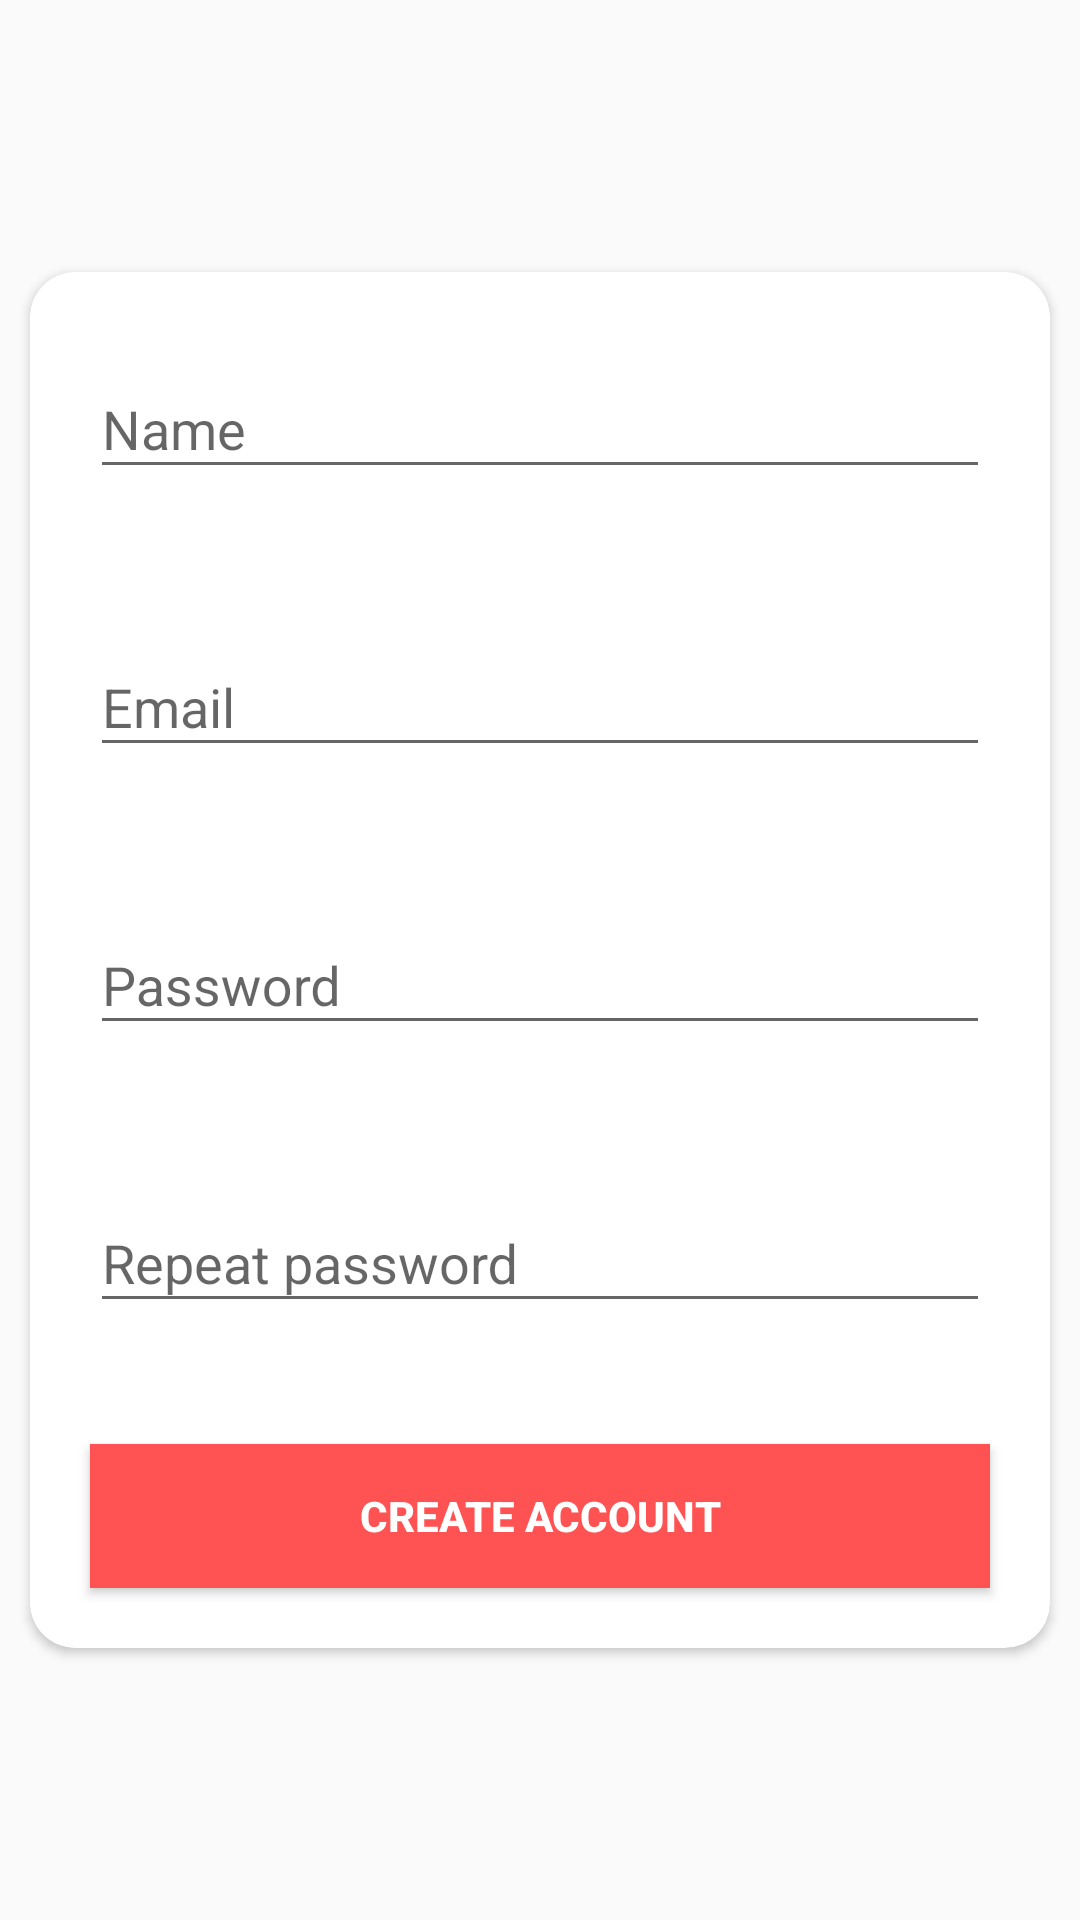

Here is an Android app screen rendered from its layout file. Give the layout XML and the strings, colors and styles it references.
<!-- AndroidManifest.xml: application theme AppTheme -->
<!-- res/layout/fragment_signup.xml -->
<?xml version="1.0" encoding="utf-8"?>
<FrameLayout xmlns:android="http://schemas.android.com/apk/res/android"
    xmlns:tools="http://schemas.android.com/tools"
    android:layout_width="match_parent"
    android:layout_height="match_parent"
    xmlns:app="http://schemas.android.com/apk/res-auto"
    tools:context=".login.view.SignupFragment">

    <ImageView
        android:layout_width="match_parent"
        android:layout_height="match_parent"
        android:background="@drawable/splash"
        />

    <androidx.cardview.widget.CardView
        android:layout_width="match_parent"
        android:layout_height="wrap_content"
        android:layout_margin="10dp"
        android:background="@color/white"
        android:layout_gravity="center"
        app:cardCornerRadius="15dp">

        <LinearLayout
            android:layout_width="match_parent"
            android:layout_height="wrap_content"
            android:orientation="vertical">

            <com.google.android.material.textfield.TextInputLayout
                android:layout_width="match_parent"
                android:layout_height="wrap_content"
                android:layout_margin="20dp"
                app:errorEnabled="true"
                android:hint="Name"
                app:hintTextColor="@color/gray1">

                <com.google.android.material.textfield.TextInputEditText
                    android:id="@+id/txtNameRegister"
                    android:inputType="textEmailAddress"
                    android:textColor="@color/green"
                    android:layout_width="match_parent"
                    android:layout_height="wrap_content" />

            </com.google.android.material.textfield.TextInputLayout>


            <com.google.android.material.textfield.TextInputLayout
                android:layout_width="match_parent"
                android:layout_height="wrap_content"
                app:errorEnabled="true"
                android:hint="Email"
                android:layout_marginLeft="20dp"
                android:layout_marginRight="20dp"
                android:layout_marginBottom="20dp"
                app:hintTextColor="@color/gray1">

                <com.google.android.material.textfield.TextInputEditText
                    android:id="@+id/txtEmailRegister"
                    android:inputType="textEmailAddress"
                    android:textColor="@color/green"
                    android:layout_width="match_parent"
                    android:layout_height="wrap_content" />

            </com.google.android.material.textfield.TextInputLayout>

            <com.google.android.material.textfield.TextInputLayout
                android:layout_width="match_parent"
                android:layout_height="wrap_content"
                app:errorEnabled="true"
                android:hint="Password"
                android:layout_marginLeft="20dp"
                android:layout_marginRight="20dp"
                android:layout_marginBottom="20dp"
                app:hintTextColor="@color/gray1">

                <com.google.android.material.textfield.TextInputEditText
                    android:id="@+id/txtPasswordRegister"
                    android:layout_width="match_parent"
                    android:inputType="textPassword"
                    android:textColor="@color/green"
                    android:layout_height="wrap_content" />
            </com.google.android.material.textfield.TextInputLayout>

            <com.google.android.material.textfield.TextInputLayout
                android:layout_width="match_parent"
                android:layout_height="wrap_content"
                app:errorEnabled="true"
                android:hint="Repeat password"
                android:layout_marginLeft="20dp"
                android:layout_marginRight="20dp"
                android:layout_marginBottom="20dp"
                app:hintTextColor="@color/gray1">

                <com.google.android.material.textfield.TextInputEditText
                    android:id="@+id/txtRepeatPasswordRegister"
                    android:layout_width="match_parent"
                    android:inputType="textPassword"
                    android:textColor="@color/green"
                    android:layout_height="wrap_content" />
            </com.google.android.material.textfield.TextInputLayout>

            <Button
                android:id="@+id/btnCreateAccountRegister"
                android:layout_width="match_parent"
                android:layout_height="wrap_content"
                android:background="@color/colorAccent"
                android:text="CREATE ACCOUNT"
                android:layout_marginLeft="20dp"
                android:layout_marginRight="20dp"
                android:layout_marginBottom="20dp"
                android:textColor="@color/white"
                android:textStyle="bold" />

        </LinearLayout>

    </androidx.cardview.widget.CardView>

</FrameLayout>
<!-- resources referenced by this layout -->
<resources>
  <color name="colorAccent">#FF5252</color>
  <color name="gray1">#8492A6</color>
  <color name="green">#009688</color>
  <color name="white">#FFFFFF</color>
  <style name="AppTheme" parent="Theme.AppCompat.Light.NoActionBar">
          
          <item name="colorPrimary">@color/greenDark</item>
          <item name="colorPrimaryDark">@color/colorPrimaryDark</item>
          <item name="colorAccent">@color/colorAccent</item>
          <item name="android:statusBarColor" tools:targetApi="l">?attr/colorPrimary</item>
      </style>
  <color name="greenDark">#00796B</color>
  <color name="colorPrimaryDark">#3700B3</color>
</resources>
